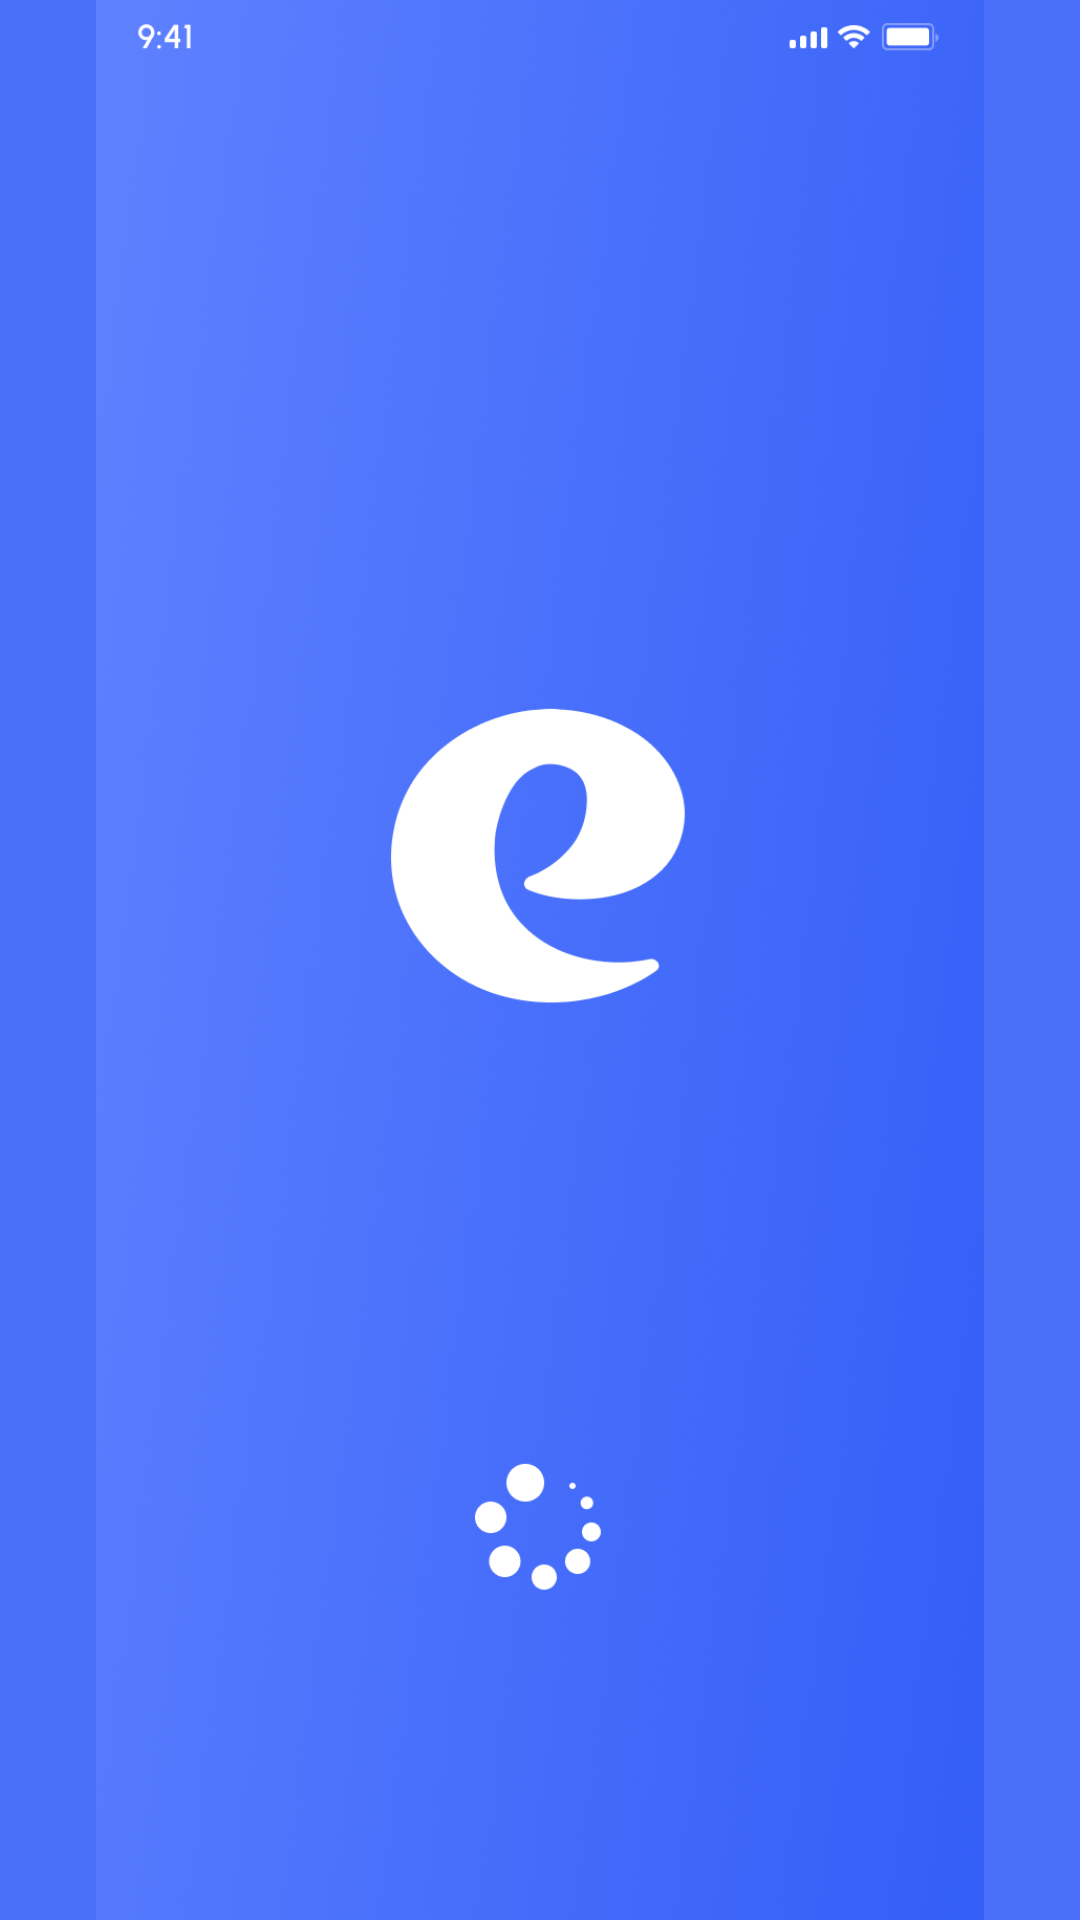

Write the Android layout XML for this screen, with the resource values it uses.
<!-- AndroidManifest.xml: application theme Theme.FinalProjectEmran -->
<!-- res/layout/activity_splash.xml -->
<?xml version="1.0" encoding="utf-8"?>
<RelativeLayout
    xmlns:android="http://schemas.android.com/apk/res/android"
    android:layout_width="match_parent"
    android:layout_height="match_parent"
    android:background="#4A70F9">

    <ImageView
        android:id="@+id/splashImage"
        android:layout_width="wrap_content"
        android:layout_height="wrap_content"
        android:src="@drawable/splash"
        android:layout_centerInParent="true"/>
</RelativeLayout>
<!-- resources referenced by this layout -->
<resources>
  <!-- drawable splash: png bitmap (drawable, 950438 bytes) -->
  <style name="Theme.FinalProjectEmran" parent="Base.Theme.FinalProjectEmran" />
  <style name="Base.Theme.FinalProjectEmran" parent="Theme.Material3.DayNight.NoActionBar">
          
          
      </style>
</resources>
